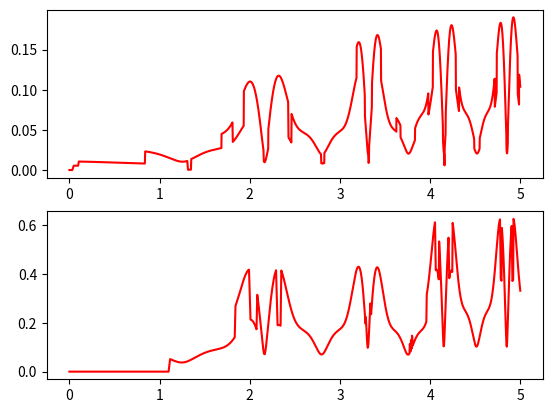

Reproduce this figure in Python.
import math
import numpy
from matplotlib import pyplot as plt
def fun1(x, y1, y2, y3, y4):
    return 2*x*pow(y2,-0.5)*y4
def fun2(x,y1,y2, y3,y4):
    return 2*(-2)*x*(math.exp((-1)*(y3+2)))*y4
def fun3(x,y1,y2,y3,y4):
    return 4*x*y4
def fun4(x,y1,y2,y3,y4):
    return (-2)*x*math.log(abs(y1))###
def y1accurate(x):
    return math.exp(math.sin(pow(x, 2)))
def y2accurate(x):
    return math.exp((-2)*math.sin(pow(x, 2)))
def y3accurate(x):
    return 2*(math.sin(pow(x, 2)))-2
def y4accurate(x):
    return math.cos(pow(x, 2))
#Метод второго порядка с переменным шагом
x0=0
p=2#порядок метода
rtol=pow(10,-6)
atol=pow(10,-12)
#tol=pow(10,-3)#погрешность для вычисления начального шага
y10=1
y20=1
y30=-2
y40=1
h=0.01
tol=rtol*math.sqrt(y10*y10+y20*y20+y30*y30+y40*y40)+atol#погрешность для вычисления начального шага
xstart=x0
xend=5
#Выбираем начальный шаг
h1=[0]*2
h1_start_step=0
for i in range(1,3):
    norma_of_fx0y0 = math.sqrt(pow(fun1(x0,y10,y20,y30,y40),2)+pow(fun2(x0,y10,y20,y30,y40),2)+
                               pow(fun3(x0,y10,y20,y30,y40),2)+pow(fun4(x0,y10,y20,y30,y40),2))
    delta = pow((1/max(xstart,xend)), p+1)+pow(norma_of_fx0y0, p+1)
    h1[i-1] = pow((tol/delta),(1/(p+1)))
    print(h1[i-1], x0,fun1(x0,y10,y20,y30,y40),fun2(x0,y10,y20,y30,y40),fun3(x0,y10,y20,y30,y40),fun4(x0,y10,y20,y30,y40))
    k1 = [fun1(x0,y10,y20,y30,y40), fun2(x0,y10,y20,y30,y40),
            fun3(x0,y10,y20,y30,y40), fun4(x0,y10,y20,y30,y40)]
    y11 = y10 + k1[0]*h1[i-1]
    y21 = y20 + k1[1]*h1[i-1]
    y31 = y30 + k1[2]*h1[i-1]
    y41 = y40 + k1[3]*h1[i-1]
    x0 = x0+h1[i-1]
    y10 = y11
    y20 = y21
    y30 = y31
    y40 = y41
    if i!=1:
        h1_start_step = min(h1[0], h1[1])
print("--------")
#Считаем используя алгоритм удвоения и деления шага пополам
h_max=pow(10,-1)#может другой взять
x0wave=0
y10wave=1
y20wave=1
y30wave=-2
y40wave=1
tol=rtol*math.sqrt(y10*y10+y20*y20+y30*y30+y40*y40)+atol
array_of_tolerance=[]
array_of_x=[]
while x0<=5:
    x0 = x0wave
    y10 = y10wave
    y20 = y20wave
    y30 = y30wave
    y40 = y40wave
    h=h1_start_step
    full_tolerance = math.sqrt(
        pow((y1accurate(x0) - y10), 2) + pow((y2accurate(x0) - y20), 2) + pow(
            (y3accurate(x0) - y30), 2) + pow((y4accurate(x0) - y40), 2))
    array_of_tolerance.append(full_tolerance)
    print("full_tolerance", full_tolerance)
    array_of_x.append(x0)
    k2 = [0]*4
    b1 = (-7) / 3
    b2 = 10 / 3
    y_with_cherta=[0]*4
    y_with_1and5_cherta=[0]*4
    y_with_2_cherta=[0]*4
    print("new iteration")
    print(h1_start_step,x0,y10,y20,y30,y40)
    i=1
    while (i<=1):
        k1=[fun1(x0,y10,y20,y30,y40), fun2(x0,y10,y20,y30,y40),
            fun3(x0,y10,y20,y30,y40), fun4(x0,y10,y20,y30,y40)]
        k2[0]=fun1(x0+0.15*h, y10+h*0.15*fun1(x0,y10,y20,y30,y40),y20+h*0.15*fun2(x0,y10,y20,y30,y40),y30+h*0.15*fun3(x0,y10,y20,y30,y40),y40+h*0.15*fun4(x0,y10,y20,y30,y40))
        k2[1]=fun2(x0+0.15*h, y10+h*0.15*fun1(x0,y10,y20,y30,y40),y20+h*0.15*fun2(x0,y10,y20,y30,y40),y30+h*0.15*fun3(x0,y10,y20,y30,y40),y40+h*0.15*fun4(x0,y10,y20,y30,y40))
        k2[2]=fun3(x0+0.15*h, y10+h*0.15*fun1(x0,y10,y20,y30,y40),y20+h*0.15*fun2(x0,y10,y20,y30,y40),y30+h*0.15*fun3(x0,y10,y20,y30,y40),y40+h*0.15*fun4(x0,y10,y20,y30,y40))
        k2[3]=fun4(x0+0.15*h, y10+h*0.15*fun1(x0,y10,y20,y30,y40),y20+h*0.15*fun2(x0,y10,y20,y30,y40),y30+h*0.15*fun3(x0,y10,y20,y30,y40),y40+h*0.15*fun4(x0,y10,y20,y30,y40))
        y11=y10+h*(b1*k1[0]+b2*k2[0])
        y21=y20+h*(b1*k1[1]+b2*k2[1])
        y31=y30+h*(b1*k1[2]+b2*k2[2])
        y41=y40+h*(b1*k1[3]+b2*k2[3])
        #print(h*i, y11,y21,y31,y41)
        #h=h+0.1
        x0=x0+h
        y10=y11
        y20=y21
        y30=y31
        y40=y41
        y_with_cherta=[y10, y20, y30, y40]
        i=i+1
    h=h1_start_step/2
    x0 = x0wave
    y10 = y10wave
    y20 = y20wave
    y30 = y30wave
    y40 = y40wave
    k1=[0]*4
    k2=[0]*4
    i=1
    while (i<=2):
        k1=[fun1(x0,y10,y20,y30,y40), fun2(x0,y10,y20,y30,y40),
            fun3(x0,y10,y20,y30,y40), fun4(x0,y10,y20,y30,y40)]
        k2[0]=fun1(x0+0.15*h, y10+h*0.15*fun1(x0,y10,y20,y30,y40),y20+h*0.15*fun2(x0,y10,y20,y30,y40),y30+h*0.15*fun3(x0,y10,y20,y30,y40),y40+h*0.15*fun4(x0,y10,y20,y30,y40))
        k2[1]=fun2(x0+0.15*h, y10+h*0.15*fun1(x0,y10,y20,y30,y40),y20+h*0.15*fun2(x0,y10,y20,y30,y40),y30+h*0.15*fun3(x0,y10,y20,y30,y40),y40+h*0.15*fun4(x0,y10,y20,y30,y40))
        k2[2]=fun3(x0+0.15*h, y10+h*0.15*fun1(x0,y10,y20,y30,y40),y20+h*0.15*fun2(x0,y10,y20,y30,y40),y30+h*0.15*fun3(x0,y10,y20,y30,y40),y40+h*0.15*fun4(x0,y10,y20,y30,y40))
        k2[3]=fun4(x0+0.15*h, y10+h*0.15*fun1(x0,y10,y20,y30,y40),y20+h*0.15*fun2(x0,y10,y20,y30,y40),y30+h*0.15*fun3(x0,y10,y20,y30,y40),y40+h*0.15*fun4(x0,y10,y20,y30,y40))
        y11=y10+h*(b1*k1[0]+b2*k2[0])
        y21=y20+h*(b1*k1[1]+b2*k2[1])
        y31=y30+h*(b1*k1[2]+b2*k2[2])
        y41=y40+h*(b1*k1[3]+b2*k2[3])
        #print(h*i, y11,y21,y31,y41)
        #h=h+0.1
        x0=x0+h
        y10=y11
        y20=y21
        y30=y31
        y40=y41
        if(i==1):
            y_with_1and5_cherta=[y10, y20, y30, y40]
        y_with_2_cherta=[y10, y20, y30, y40]
        i=i+1
    rn_tolerance_on_every_step=[0]*4
    #print("y_with_cherta",y_with_cherta)
    #print("y_with_1and5_cherta",y_with_1and5_cherta)
    #print("y_with_2_cherta",y_with_2_cherta)
    aaaaa=0
    for i in range(0,4):
        rn_tolerance_on_every_step[i]=(y_with_2_cherta[i]-y_with_cherta[i])/(1-pow(2,(-1)*p))
        aaaaa=aaaaa+pow(rn_tolerance_on_every_step[i],2)
    norma_of_rn_tolerance_on_every_step=math.sqrt(aaaaa)
    #print(rn_tolerance_on_every_step)
    print("норма локальной погрешности rn",norma_of_rn_tolerance_on_every_step)
    print("norm_of_y ",math.sqrt(y10*y10+ y20*y20+ y30*y30+ y40*y40))
    tol = rtol * math.sqrt(y10 * y10 + y20 * y20 + y30 * y30 + y40 * y40) + atol
    if(norma_of_rn_tolerance_on_every_step>tol*pow(2,p)):
        print("1")
        h1_start_step=h1_start_step/2
        x0wave = x0wave+h1_start_step
        y10wave = y_with_1and5_cherta[0]
        y20wave = y_with_1and5_cherta[1]
        y30wave = y_with_1and5_cherta[2]
        y40wave = y_with_1and5_cherta[3]
    if(norma_of_rn_tolerance_on_every_step>tol and norma_of_rn_tolerance_on_every_step<=tol*pow(2,p)):
        print("2")
        h1_start_step=h1_start_step/2
        x0wave = x0wave+h1_start_step
        y10wave = y_with_2_cherta[0]
        y20wave = y_with_2_cherta[1]
        y30wave = y_with_2_cherta[2]
        y40wave = y_with_2_cherta[3]
    if(norma_of_rn_tolerance_on_every_step>tol/(pow(2,p+1)) and norma_of_rn_tolerance_on_every_step<=tol):
        print("3")
        h1_start_step=h1_start_step
        x0wave = x0wave+h1_start_step
        y10wave = y_with_cherta[0]
        y20wave = y_with_cherta[1]
        y30wave = y_with_cherta[2]
        y40wave = y_with_cherta[3]
    if(norma_of_rn_tolerance_on_every_step<=tol/(pow(2,p+1))):
        print("4")
        h1_start_step=min(2*h1_start_step, h_max)
        x0wave = x0wave+h1_start_step
        y10wave = y_with_cherta[0]
        y20wave = y_with_cherta[1]
        y30wave = y_with_cherta[2]
        y40wave = y_with_cherta[3]
fig, (ax1, ax2) = plt.subplots(2)

ax1.plot(array_of_x, array_of_tolerance, 'r')#Зависимость нормы точной полной погрешности от переменной x






#Метод третьего порядка с переменным шагом
x0=0
p=3#порядок метода
#tol=pow(10,-3)#погрешность для вычисления начального шага
y10=1
y20=1
y30=-2
y40=1

tol=rtol*math.sqrt(y10*y10+y20*y20+y30*y30+y40*y40)+atol#погрешность для вычисления начального шага
xstart=x0
xend=5
#Выбираем начальный шаг
h1=[0]*2
h1_start_step=0
for i in range(1,3):
    norma_of_fx0y0 = math.sqrt(pow(fun1(x0,y10,y20,y30,y40),2)+pow(fun2(x0,y10,y20,y30,y40),2)+
                               pow(fun3(x0,y10,y20,y30,y40),2)+pow(fun4(x0,y10,y20,y30,y40),2))
    delta = pow((1/max(xstart,xend)), p+1)+pow(norma_of_fx0y0, p+1)
    h1[i-1] = pow((tol/delta),(1/(p+1)))
    print(h1[i-1], x0,fun1(x0,y10,y20,y30,y40),fun2(x0,y10,y20,y30,y40),fun3(x0,y10,y20,y30,y40),fun4(x0,y10,y20,y30,y40))
    k1 = [fun1(x0,y10,y20,y30,y40), fun2(x0,y10,y20,y30,y40),
            fun3(x0,y10,y20,y30,y40), fun4(x0,y10,y20,y30,y40)]
    y11 = y10 + k1[0]*h1[i-1]
    y21 = y20 + k1[1]*h1[i-1]
    y31 = y30 + k1[2]*h1[i-1]
    y41 = y40 + k1[3]*h1[i-1]
    x0 = x0+h1[i-1]
    y10 = y11
    y20 = y21
    y30 = y31
    y40 = y41
    if i!=1:
        h1_start_step = min(h1[0], h1[1])
print("--------")
#Считаем используя алгоритм удвоения и деления шага пополам

x0wave=0
y10wave=1
y20wave=1
y30wave=-2
y40wave=1
tol=rtol*math.sqrt(y10*y10+y20*y20+y30*y30+y40*y40)+atol
array_of_tolerance=[]
array_of_x=[]
while x0<=5:
    x0 = x0wave
    y10 = y10wave
    y20 = y20wave
    y30 = y30wave
    y40 = y40wave
    h=h1_start_step
    full_tolerance = math.sqrt(
        pow((y1accurate(x0) - y10), 2) + pow((y2accurate(x0) - y20), 2) + pow(
            (y3accurate(x0) - y30), 2) + pow((y4accurate(x0) - y40), 2))
    array_of_tolerance.append(full_tolerance)
    array_of_x.append(x0)
    k1 = [0] * 4
    k2 = [0] * 4
    k3 = [0] * 4
    b1 = 1 / 4
    b2 = 0
    b3=3/4
    y_with_cherta=[0]*4
    y_with_1and5_cherta=[0]*4
    y_with_2_cherta=[0]*4
    print("new iteration")
    print(h1_start_step,x0,y10,y20,y30,y40)
    i=1
    while (i<=1):
        k1 = [fun1(x0, y10, y20, y30, y40), fun2(x0, y10, y20, y30, y40),
              fun3(x0, y10, y20, y30, y40), fun4(x0, y10, y20, y30, y40)]
        k2[0] = fun1(x0 + 1 / 3 * h, y10 + h * 1 / 3 * fun1(x0, y10, y20, y30, y40),
                     y20 + h * 1 / 3 * fun2(x0, y10, y20, y30, y40), y30 + h * 1 / 3 * fun3(x0, y10, y20, y30, y40),
                     y40 + h * 1 / 3 * fun4(x0, y10, y20, y30, y40))
        k2[1] = fun2(x0 + 1 / 3 * h, y10 + h * 1 / 3 * fun1(x0, y10, y20, y30, y40),
                     y20 + h * 1 / 3 * fun2(x0, y10, y20, y30, y40), y30 + h * 1 / 3 * fun3(x0, y10, y20, y30, y40),
                     y40 + h * 1 / 3 * fun4(x0, y10, y20, y30, y40))
        k2[2] = fun3(x0 + 1 / 3 * h, y10 + h * 1 / 3 * fun1(x0, y10, y20, y30, y40),
                     y20 + h * 1 / 3 * fun2(x0, y10, y20, y30, y40), y30 + h * 1 / 3 * fun3(x0, y10, y20, y30, y40),
                     y40 + h * 1 / 3 * fun4(x0, y10, y20, y30, y40))
        k2[3] = fun4(x0 + 1 / 3 * h, y10 + h * 1 / 3 * fun1(x0, y10, y20, y30, y40),
                     y20 + h * 1 / 3 * fun2(x0, y10, y20, y30, y40), y30 + h * 1 / 3 * fun3(x0, y10, y20, y30, y40),
                     y40 + h * 1 / 3 * fun4(x0, y10, y20, y30, y40))
        k3[0] = fun1(x0 + 2 / 3 * h, y10 + 2 / 3 * h * k2[0], y20 + 2 / 3 * h * k2[1], y30 + 2 / 3 * h * k2[2],
                     y40 + 2 / 3 * h * k2[3])
        k3[1] = fun2(x0 + 2 / 3 * h, y10 + 2 / 3 * h * k2[0], y20 + 2 / 3 * h * k2[1], y30 + 2 / 3 * h * k2[2],
                     y40 + 2 / 3 * h * k2[3])
        k3[2] = fun3(x0 + 2 / 3 * h, y10 + 2 / 3 * h * k2[0], y20 + 2 / 3 * h * k2[1], y30 + 2 / 3 * h * k2[2],
                     y40 + 2 / 3 * h * k2[3])
        k3[3] = fun4(x0 + 2 / 3 * h, y10 + 2 / 3 * h * k2[0], y20 + 2 / 3 * h * k2[1], y30 + 2 / 3 * h * k2[2],
                     y40 + 2 / 3 * h * k2[3])
        b1 = 1 / 4
        b3 = 3 / 4
        y11 = y10 + h * (b1 * k1[0] + b3 * k3[0])
        y21 = y20 + h * (b1 * k1[1] + b3 * k3[1])
        y31 = y30 + h * (b1 * k1[2] + b3 * k3[2])
        y41 = y40 + h * (b1 * k1[3] + b3 * k3[3])
        x0=x0+h
        y10=y11
        y20=y21
        y30=y31
        y40=y41
        y_with_cherta=[y10, y20, y30, y40]
        i=i+1
    h=h1_start_step/2
    x0 = x0wave
    y10 = y10wave
    y20 = y20wave
    y30 = y30wave
    y40 = y40wave
    k1=[0]*4
    k2=[0]*4
    k3=[0]*4
    i=1
    while (i<=2):
        k1 = [fun1(x0, y10, y20, y30, y40), fun2(x0, y10, y20, y30, y40),
              fun3(x0, y10, y20, y30, y40), fun4(x0, y10, y20, y30, y40)]
        k2[0] = fun1(x0 + 1 / 3 * h, y10 + h * 1 / 3 * fun1(x0, y10, y20, y30, y40),
                     y20 + h * 1 / 3 * fun2(x0, y10, y20, y30, y40), y30 + h * 1 / 3 * fun3(x0, y10, y20, y30, y40),
                     y40 + h * 1 / 3 * fun4(x0, y10, y20, y30, y40))
        k2[1] = fun2(x0 + 1 / 3 * h, y10 + h * 1 / 3 * fun1(x0, y10, y20, y30, y40),
                     y20 + h * 1 / 3 * fun2(x0, y10, y20, y30, y40), y30 + h * 1 / 3 * fun3(x0, y10, y20, y30, y40),
                     y40 + h * 1 / 3 * fun4(x0, y10, y20, y30, y40))
        k2[2] = fun3(x0 + 1 / 3 * h, y10 + h * 1 / 3 * fun1(x0, y10, y20, y30, y40),
                     y20 + h * 1 / 3 * fun2(x0, y10, y20, y30, y40), y30 + h * 1 / 3 * fun3(x0, y10, y20, y30, y40),
                     y40 + h * 1 / 3 * fun4(x0, y10, y20, y30, y40))
        k2[3] = fun4(x0 + 1 / 3 * h, y10 + h * 1 / 3 * fun1(x0, y10, y20, y30, y40),
                     y20 + h * 1 / 3 * fun2(x0, y10, y20, y30, y40), y30 + h * 1 / 3 * fun3(x0, y10, y20, y30, y40),
                     y40 + h * 1 / 3 * fun4(x0, y10, y20, y30, y40))
        k3[0] = fun1(x0 + 2 / 3 * h, y10 + 2 / 3 * h * k2[0], y20 + 2 / 3 * h * k2[1], y30 + 2 / 3 * h * k2[2],
                     y40 + 2 / 3 * h * k2[3])
        k3[1] = fun2(x0 + 2 / 3 * h, y10 + 2 / 3 * h * k2[0], y20 + 2 / 3 * h * k2[1], y30 + 2 / 3 * h * k2[2],
                     y40 + 2 / 3 * h * k2[3])
        k3[2] = fun3(x0 + 2 / 3 * h, y10 + 2 / 3 * h * k2[0], y20 + 2 / 3 * h * k2[1], y30 + 2 / 3 * h * k2[2],
                     y40 + 2 / 3 * h * k2[3])
        k3[3] = fun4(x0 + 2 / 3 * h, y10 + 2 / 3 * h * k2[0], y20 + 2 / 3 * h * k2[1], y30 + 2 / 3 * h * k2[2],
                     y40 + 2 / 3 * h * k2[3])
        b1 = 1 / 4
        b3 = 3 / 4
        y11 = y10 + h * (b1 * k1[0] + b3 * k3[0])
        y21 = y20 + h * (b1 * k1[1] + b3 * k3[1])
        y31 = y30 + h * (b1 * k1[2] + b3 * k3[2])
        y41 = y40 + h * (b1 * k1[3] + b3 * k3[3])
        x0=x0+h
        y10=y11
        y20=y21
        y30=y31
        y40=y41
        if(i==1):
            y_with_1and5_cherta=[y10, y20, y30, y40]
        y_with_2_cherta=[y10, y20, y30, y40]
        i=i+1
    rn_tolerance_on_every_step=[0]*4
    #print("y_with_cherta",y_with_cherta)
    #print("y_with_1and5_cherta",y_with_1and5_cherta)
    #print("y_with_2_cherta",y_with_2_cherta)
    aaaaa=0
    for i in range(0,4):
        rn_tolerance_on_every_step[i]=(y_with_2_cherta[i]-y_with_cherta[i])/(1-pow(2,(-1)*p))
        aaaaa=aaaaa+pow(rn_tolerance_on_every_step[i],2)
    norma_of_rn_tolerance_on_every_step=math.sqrt(aaaaa)
    #print(rn_tolerance_on_every_step)
    print("норма локальной погрешности rn",norma_of_rn_tolerance_on_every_step)
    print("norm_of_y ",math.sqrt(y10*y10+ y20*y20+ y30*y30+ y40*y40))
    tol = rtol * math.sqrt(y10 * y10 + y20 * y20 + y30 * y30 + y40 * y40) + atol
    if(norma_of_rn_tolerance_on_every_step>tol*pow(2,p)):
        print("1")
        h1_start_step=h1_start_step/2
        x0wave = x0wave+h1_start_step
        y10wave = y_with_1and5_cherta[0]
        y20wave = y_with_1and5_cherta[1]
        y30wave = y_with_1and5_cherta[2]
        y40wave = y_with_1and5_cherta[3]
    if(norma_of_rn_tolerance_on_every_step>tol and norma_of_rn_tolerance_on_every_step<=tol*pow(2,p)):
        print("2")
        h1_start_step=h1_start_step/2
        x0wave = x0wave+h1_start_step
        y10wave = y_with_2_cherta[0]
        y20wave = y_with_2_cherta[1]
        y30wave = y_with_2_cherta[2]
        y40wave = y_with_2_cherta[3]
    if(norma_of_rn_tolerance_on_every_step>tol/(pow(2,p+1)) and norma_of_rn_tolerance_on_every_step<=tol):
        print("3")
        h1_start_step=h1_start_step
        x0wave = x0wave+h1_start_step
        y10wave = y_with_cherta[0]
        y20wave = y_with_cherta[1]
        y30wave = y_with_cherta[2]
        y40wave = y_with_cherta[3]
    if(norma_of_rn_tolerance_on_every_step<=tol/(pow(2,p+1))):
        print("4")
        h1_start_step=min(2*h1_start_step, h_max)
        x0wave = x0wave+h1_start_step
        y10wave = y_with_cherta[0]
        y20wave = y_with_cherta[1]
        y30wave = y_with_cherta[2]
        y40wave = y_with_cherta[3]

ax2.plot(array_of_x, array_of_tolerance, 'r')#Зависимость нормы точной полной погрешности от переменной x
plt.show()